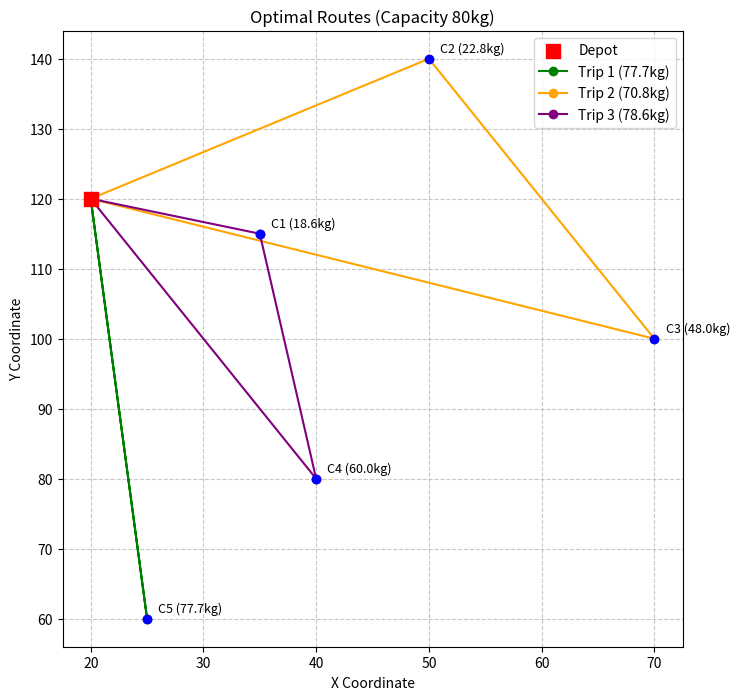

Reproduce this figure in Python.
import random
import math
import matplotlib.pyplot as plt

# Problem data
depot = [20, 120]
clientes = [
    [35, 115], [50, 140], [70, 100], [40, 80], [25, 60]
]

pesos = [1.2, 3.8, 7.5, 0.9, 15.4, 12.1, 4.3, 19.7, 8.6, 2.5]

pedidos = [
    [(3, 2), (1, 3)],
    [(2, 6)],
    [(7, 4), (5, 2)],
    [(3, 8)],
    [(6, 5), (9, 2)]
]

# 3. Demand Calculation and Capacity Definition
demandas = []
for pedido in pedidos:
    total = 0
    for item, cant in pedido:
        total += pesos[item - 1] * cant
    demandas.append(total)

# HERE IS THE KEY CHANGE: Capacity increased to 80
capacidad = 80

print('Calculated demands:', [round(d,1) for d in demandas])
print(f'Vehicle capacity: {capacidad} kg')

# 4. Customer filtering
clientes_validos = []
demandas_validas = []
clientes_invalidos = []
demandas_invalidas = []

for i in range(len(clientes)):
    if demandas[i] <= capacidad:
        clientes_validos.append(clientes[i])
        demandas_validas.append(demandas[i])
    else:
        clientes_invalidos.append(clientes[i])
        demandas_invalidas.append(demandas[i])

print(f'Valid customers: {len(clientes_validos)} (All included)')
print(f'Invalid customers: {len(clientes_invalidos)}')

# 5. GA Functions (Distance, Fitness, Crossover, Mutation)
def distancia(a, b):
    return math.sqrt((a[0] - b[0])**2 + (a[1] - b[1])**2)

def dividir_en_rutas(ruta):
    rutas = []
    carga = 0
    actual = []
    for c in ruta:
        if carga + demandas_validas[c] <= capacidad:
            actual.append(c)
            carga += demandas_validas[c]
        else:
            rutas.append(actual)
            actual = [c]
            carga = demandas_validas[c]
    if actual:
        rutas.append(actual)
    return rutas

def distancia_total(ruta):
    rutas = dividir_en_rutas(ruta)
    total = 0
    for r in rutas:
        pos = depot
        for c in r:
            total += distancia(pos, clientes_validos[c])
            pos = clientes_validos[c]
        total += distancia(pos, depot)
    return total

def fitness(ruta):
    return distancia_total(ruta)

def crear_poblacion(n, n_clientes):
    poblacion = []
    base = list(range(n_clientes))
    for _ in range(n):
        r = base[:]
        random.shuffle(r)
        poblacion.append(r)
    return poblacion

def seleccion(poblacion, fitnesses):
    i1, i2 = random.sample(range(len(poblacion)), 2)
    return poblacion[i1][:] if fitnesses[i1] < fitnesses[i2] else poblacion[i2][:]

def cruce(p1, p2):
    a, b = sorted(random.sample(range(len(p1)), 2))
    hijo = [-1] * len(p1)
    hijo[a:b] = p1[a:b]
    pos = b
    for x in p2:
        if x not in hijo:
            if pos >= len(p1): pos = 0
            hijo[pos] = x
            pos += 1
    return hijo

def mutacion(ruta, prob=0.1):
    if random.random() < prob:
        i, j = random.sample(range(len(ruta)), 2)
        ruta[i], ruta[j] = ruta[j], ruta[i]

def algoritmo_genetico(n_generaciones=200, tam_pob=50):
    poblacion = crear_poblacion(tam_pob, len(clientes_validos))
    fitnesses = [fitness(r) for r in poblacion]

    for _ in range(n_generaciones):
        nueva = []
        for _ in range(tam_pob):
            p1 = seleccion(poblacion, fitnesses)
            p2 = seleccion(poblacion, fitnesses)
            hijo = cruce(p1, p2)
            mutacion(hijo, 0.1)
            nueva.append(hijo)
        poblacion = nueva
        fitnesses = [fitness(r) for r in poblacion]

    mejor = min(range(tam_pob), key=lambda i: fitnesses[i])
    return poblacion[mejor], fitnesses[mejor]

mejor_ruta, mejor_valor = algoritmo_genetico()

print('Best sequence (indices):', mejor_ruta)
print('Total distance:', round(mejor_valor, 2))

print("\n--- Detail of Generated Routes ---")
rutas = dividir_en_rutas(mejor_ruta)
for i, r in enumerate(rutas):
    carga = sum(demandas_validas[c] for c in r)
    uso_capacidad = (carga / capacidad) * 100
    print(f'Trip {i+1}: Customers {r} -> Load: {round(carga,1)} kg ({round(uso_capacidad, 1)}% occupancy)')

def plot_rutas(rutas):
    plt.figure(figsize=(8, 8))
    # Draw customers
    for i, (x, y) in enumerate(clientes_validos):
        plt.scatter(x, y, c='blue', zorder=5)
        plt.text(x+1, y+1, f'C{i+1} ({round(demandas_validas[i],1)}kg)', fontsize=9)

    # Draw depot
    plt.scatter(depot[0], depot[1], c='red', s=100, marker='s', label='Depot', zorder=5)

    colores = ['green', 'orange', 'purple', 'cyan']
    
    for i, r in enumerate(rutas):
        puntos = [depot] + [clientes_validos[c] for c in r] + [depot]
        xs = [p[0] for p in puntos]
        ys = [p[1] for p in puntos]
        carga = sum(demandas_validas[c] for c in r)
        plt.plot(xs, ys, '-o', color=colores[i % len(colores)], label=f'Trip {i+1} ({round(carga,1)}kg)')

    plt.title(f"Optimal Routes (Capacity {capacidad}kg)")
    plt.xlabel("X Coordinate")
    plt.ylabel("Y Coordinate")
    plt.legend()
    plt.grid(True, linestyle='--', alpha=0.7)
    plt.show()

plot_rutas(rutas)